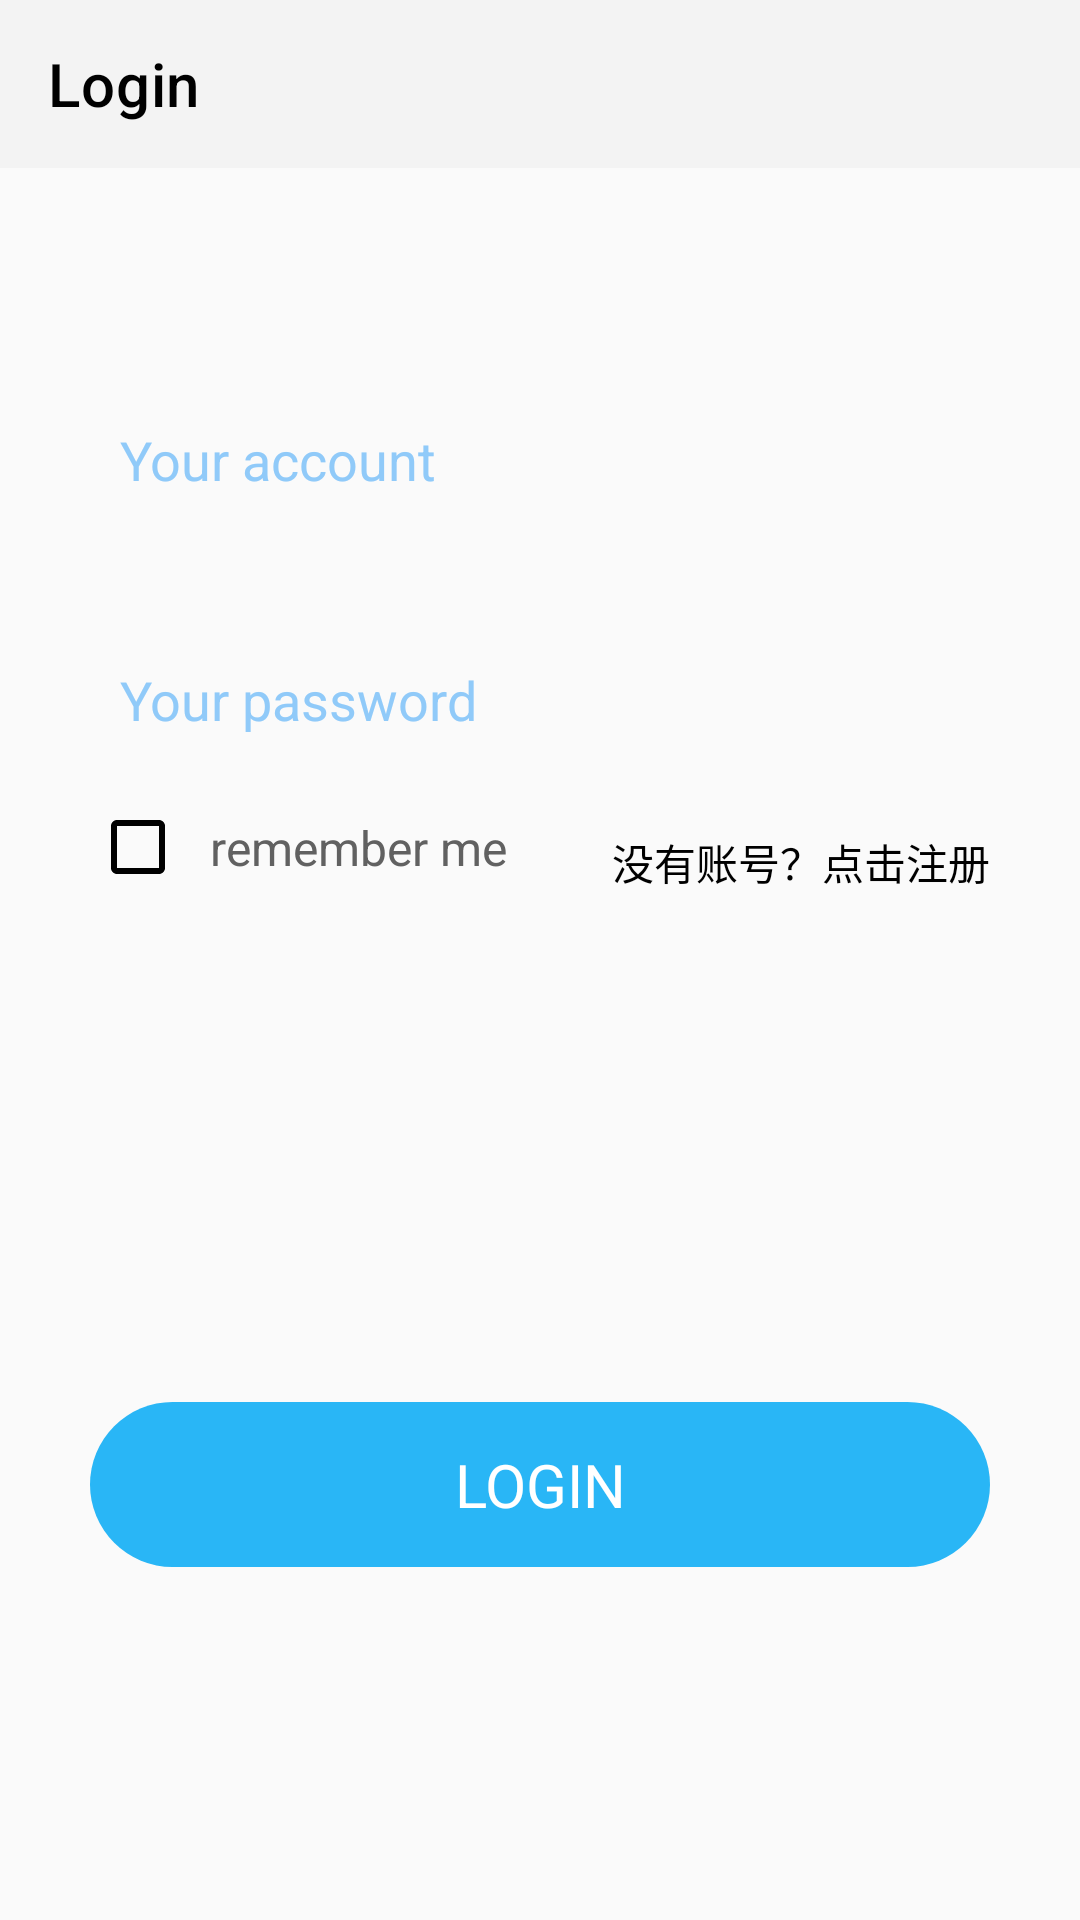

The Android layout XML behind this screen, and the referenced resources:
<!-- AndroidManifest.xml: application theme Theme.Login -->
<!-- res/layout/activity_login.xml -->
<?xml version="1.0" encoding="utf-8"?>
<layout
    xmlns:android="http://schemas.android.com/apk/res/android"
    xmlns:app="http://schemas.android.com/apk/res-auto">

    <data>
        <variable
            name="registerClick"
            type="android.view.View.OnClickListener" />
        <variable
            name="loginClick"
            type="android.view.View.OnClickListener" />
    </data>

    <androidx.constraintlayout.widget.ConstraintLayout
        android:layout_width="match_parent"
        android:layout_height="match_parent"
        android:background="#FAFAFA"
        android:fitsSystemWindows="true">

        <androidx.appcompat.widget.Toolbar
            android:id="@+id/activity_login_tool_bar"
            android:layout_width="match_parent"
            android:layout_height="?attr/actionBarSize"
            app:layout_constraintTop_toTopOf="parent"
            app:title="@string/activity_login_title"
            android:background="#80EEEEEE"
            app:titleTextColor="@color/black" />

        <EditText
            android:id="@+id/activity_login_et_account"
            android:layout_width="match_parent"
            android:layout_height="@dimen/activity_login_et_height"
            android:layout_margin="@dimen/activity_login_et_margin"
            android:background="@drawable/activity_login_et_bg"
            android:lines="1"
            android:singleLine="true"
            android:hint="@string/activity_login_et_account_hint"
            android:textColorHint="#90CAF9"
            android:textColor="@color/grey"
            android:paddingStart="10dp"
            app:layout_constraintTop_toBottomOf="@id/activity_login_tool_bar"
            app:layout_constraintStart_toStartOf="parent"
            app:layout_constraintEnd_toEndOf="parent"
            app:layout_constraintBottom_toTopOf="@id/activity_login_et_password"
            app:layout_constraintVertical_chainStyle="packed"
            app:layout_constraintVertical_bias="0.1"
            android:transitionName="account"/>

        <EditText
            android:id="@+id/activity_login_et_password"
            android:layout_width="0dp"
            android:layout_height="@dimen/activity_login_et_height"
            android:background="@drawable/activity_login_et_bg"
            android:hint="@string/activity_login_et_password_hint"
            android:lines="1"
            android:singleLine="true"
            android:textColorHint="#90CAF9"
            android:textColor="@color/grey"
            android:inputType="textPassword"
            android:paddingStart="10dp"
            app:layout_constraintBottom_toBottomOf="parent"
            app:layout_constraintEnd_toEndOf="@id/activity_login_et_account"
            app:layout_constraintStart_toStartOf="@id/activity_login_et_account"
            app:layout_constraintTop_toBottomOf="@id/activity_login_et_account"
            android:transitionName="password"/>

        <CheckBox
            android:id="@+id/activity_login_btn_show_password"
            android:layout_width="40dp"
            android:layout_height="40dp"
            android:button="@drawable/ic_visibility_24dp"
            app:layout_constraintEnd_toEndOf="@id/activity_login_et_password"
            app:layout_constraintTop_toTopOf="@id/activity_login_et_password"
            app:layout_constraintBottom_toBottomOf="@id/activity_login_et_password"
            android:visibility="invisible"/>

        <CheckBox
            android:id="@+id/activity_login_remember_checkbox"
            android:layout_width="40dp"
            android:layout_height="wrap_content"
            app:layout_constraintTop_toBottomOf="@id/activity_login_et_password"
            app:layout_constraintStart_toStartOf="@id/activity_login_et_password"/>

        <TextView
            android:layout_width="wrap_content"
            android:layout_height="wrap_content"
            android:text="@string/activity_login_checkbox_remember_me"
            android:textSize="16sp"
            android:textColor="@color/grey"
            app:layout_constraintTop_toTopOf="@id/activity_login_remember_checkbox"
            app:layout_constraintBottom_toBottomOf="@id/activity_login_remember_checkbox"
            app:layout_constraintStart_toEndOf="@id/activity_login_remember_checkbox"/>

        <TextView
            android:layout_width="wrap_content"
            android:layout_height="wrap_content"
            android:text="@string/activity_login_tv_no_account"
            android:textColor="@color/black"
            android:layout_marginTop="10dp"
            app:layout_constraintTop_toTopOf="@id/activity_login_remember_checkbox"
            app:layout_constraintBottom_toBottomOf="@id/activity_login_remember_checkbox"
            app:layout_constraintEnd_toEndOf="@id/activity_login_et_password"
            android:onClick="@{registerClick}"/>

        <TextView
            android:id="@+id/activity_login_btn"
            android:layout_width="match_parent"
            android:layout_height="@dimen/activity_login_btn_height"
            android:background="@drawable/activity_btn_bg"
            android:layout_marginStart="@dimen/activity_login_et_margin"
            android:layout_marginEnd="@dimen/activity_login_et_margin"
            android:textColor="#FFFFFF"
            android:text="@string/activity_main_btn_login"
            android:gravity="center"
            android:textSize="20sp"
            app:layout_constraintTop_toBottomOf="@id/activity_login_et_password"
            app:layout_constraintBottom_toBottomOf="parent"
            app:layout_constraintVertical_bias="0.64"
            android:onClick="@{loginClick}"
            android:transitionName="btn"/>

    </androidx.constraintlayout.widget.ConstraintLayout>
</layout>
<!-- resources referenced by this layout -->
<resources>
  <color name="black">#FF000000</color>
  <color name="grey">#FF616161</color>
  <dimen name="activity_login_btn_height">55dp</dimen>
  <dimen name="activity_login_et_height">50dp</dimen>
  <dimen name="activity_login_et_margin">30dp</dimen>
  <!-- drawable activity_btn_bg (drawable) -->
  <?xml version="1.0" encoding="utf-8"?>
  <shape xmlns:android="http://schemas.android.com/apk/res/android">
  
      <corners android:radius="@dimen/activity_login_btn_height"/>
      <solid android:color="#29B6F6"/>
  </shape>
  <!-- drawable ic_visibility_24dp (drawable) -->
  <?xml version="1.0" encoding="utf-8"?>
  <selector xmlns:android="http://schemas.android.com/apk/res/android">
  
      <item android:drawable="@drawable/ic_visibility_grey_24x24" android:state_checked="false"/>
      <item android:drawable="@drawable/ic_visibility_black_24x24" android:state_checked="true"/>
  </selector>
  <string name="activity_login_checkbox_remember_me">remember me</string>
  <string name="activity_login_et_account_hint">Your account</string>
  <string name="activity_login_et_password_hint">Your password</string>
  <string name="activity_login_title">Login</string>
  <string name="activity_login_tv_no_account">没有账号？点击注册</string>
  <string name="activity_main_btn_login">LOGIN</string>
  <style name="Theme.Login" parent="Theme.MaterialComponents.NoActionBar">
          
          <item name="colorPrimary">@color/purple_500</item>
          <item name="colorPrimaryVariant">@color/purple_700</item>
          <item name="colorOnPrimary">@color/white</item>
          
          <item name="colorSecondary">@color/teal_200</item>
          <item name="colorSecondaryVariant">@color/teal_700</item>
          <item name="colorOnSecondary">@color/black</item>
          
          <item name="android:statusBarColor" tools:targetApi="l">?attr/colorPrimaryVariant</item>
          
          <item name="colorControlNormal">@color/black</item>
      </style>
  <color name="purple_500">#FF6200EE</color>
  <color name="purple_700">#FF3700B3</color>
  <color name="white">#FFFFFFFF</color>
  <color name="teal_200">#FF03DAC5</color>
  <color name="teal_700">#FF018786</color>
</resources>
